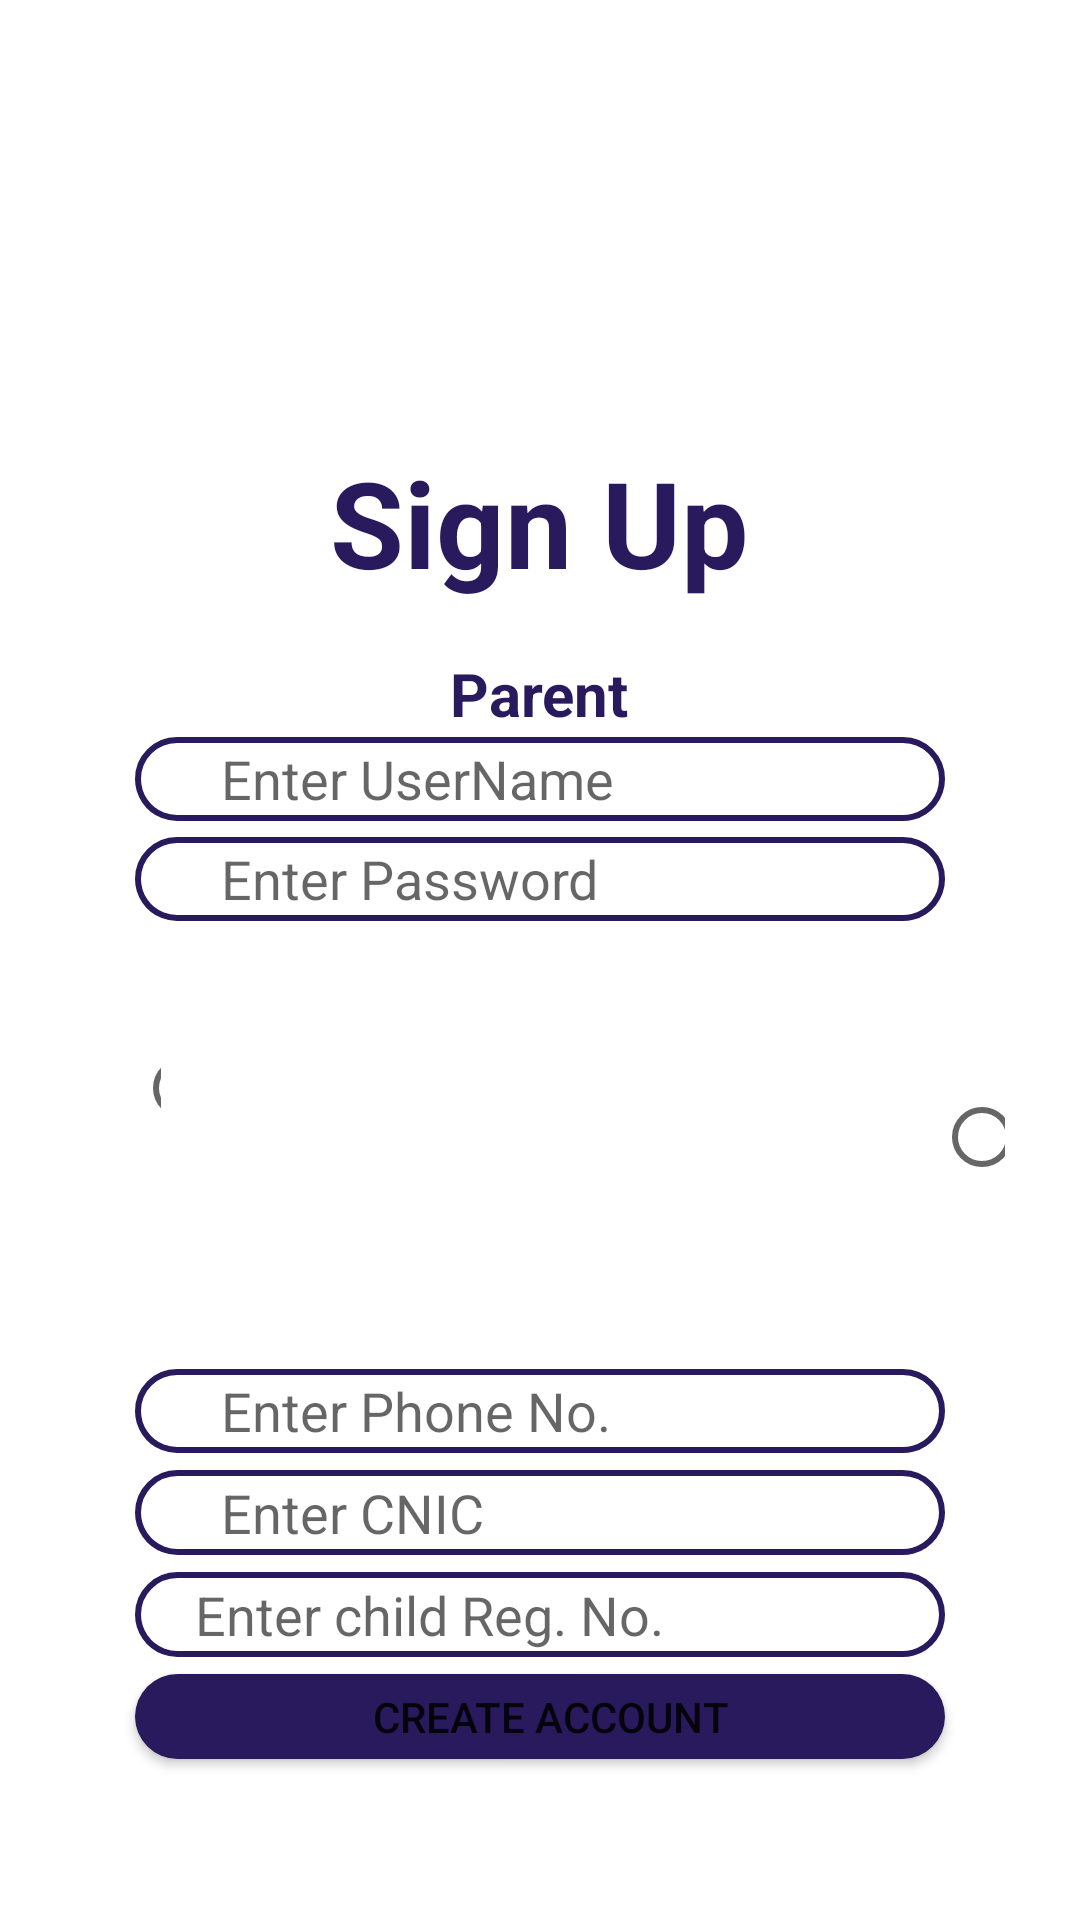

Produce the Android XML layout that renders to this screen, including the resource entries it uses.
<!-- AndroidManifest.xml: application theme Theme.OTSA1 -->
<!-- res/layout/activity_parent__sign_up.xml -->
<?xml version="1.0" encoding="utf-8"?>
<LinearLayout xmlns:android="http://schemas.android.com/apk/res/android"
    xmlns:tools="http://schemas.android.com/tools"
    android:layout_width="match_parent"
    android:layout_height="match_parent"
    android:orientation="vertical"
    android:padding="25dp"
    android:weightSum="7.5"
    tools:context=".Parent_SignUp">

    <View
        android:layout_width="0sp"
        android:layout_height="0sp"
        android:layout_weight=".10" />

    <ImageView
        android:layout_width="150dp"
        android:layout_height="0sp"
        android:layout_gravity="center"
        android:layout_weight="2"
        android:background="@drawable/logo6"
        android:contentDescription="@string/login" />
    <View
        android:layout_width="0sp"
        android:layout_height="0sp"
        android:layout_weight=".10" />
    <TextView
        android:layout_width="wrap_content"
        android:layout_height="37dp"
        android:layout_gravity="center"
        android:layout_weight="0.5"
        android:text="@string/signup"
        android:textColor="@color/blue"
        android:textSize="40sp"
        android:textStyle="bold"
        android:visibility="visible" />
    <View
        android:layout_width="0sp"
        android:layout_height="0sp"
        android:layout_weight=".10" />
    <TextView
        android:layout_width="wrap_content"
        android:layout_height="0sp"
        android:layout_gravity="center"
        android:layout_weight="0.5"
        android:text="@string/Par2"
        android:textColor="@color/blue"
        android:textSize="20sp"
        android:textStyle="bold"
        android:visibility="visible" />

    <EditText
        android:id="@+id/parUsName"
        android:layout_width="match_parent"
        android:layout_height="0sp"
        android:paddingLeft="20dp"
        android:layout_gravity="center"
        android:layout_marginLeft="20sp"
        android:layout_marginRight="20sp"
        android:layout_weight="0.5"
        android:hint="@string/EnUsername"
        android:background="@drawable/roundtextfield"
        android:importantForAutofill="no"
        android:inputType="text" />

    <View
        android:layout_width="0sp"
        android:layout_height="0sp"
        android:layout_weight=".10" />

    <EditText
        android:id="@+id/parPass"
        android:layout_width="match_parent"
        android:layout_height="0sp"
        android:paddingLeft="20dp"
        android:layout_gravity="center"
        android:layout_marginLeft="20sp"
        android:layout_marginRight="20sp"
        android:layout_weight="0.5"
        android:hint="@string/EnPassword"
        android:background="@drawable/roundtextfield"
        android:inputType="textPassword"
        android:autofillHints="" />

    <View
        android:layout_width="0sp"
        android:layout_height="0sp"
        android:layout_weight=".10" />
    <LinearLayout
        android:layout_width="wrap_content"
        android:layout_height="wrap_content"
        android:layout_marginStart="20dp"
        android:orientation="horizontal"
        android:weightSum="1">

            <RadioButton android:id="@+id/selectPar"
                android:layout_width="wrap_content"
                android:layout_height="wrap_content"
                android:layout_gravity="start"
                android:layout_weight="0.4"
                android:text="@string/Par2" />
        <View
            android:layout_width="0sp"
            android:layout_height="0sp"
            android:layout_weight="0.2" />

            <RadioButton android:id="@+id/selectGuard"
            android:layout_width="match_parent"
            android:layout_height="wrap_content"
                android:layout_weight="0.4"
            android:text="@string/guard" />

    </LinearLayout>
    <View
        android:layout_width="0sp"
        android:layout_height="0sp"
        android:layout_weight=".10" />

    <View
        android:layout_width="0sp"
        android:layout_height="0sp"
        android:layout_weight=".10" />
    <EditText
        android:id="@+id/parPhnNo"
        android:layout_width="match_parent"
        android:layout_height="0sp"
        android:paddingLeft="20dp"
        android:layout_gravity="center"
        android:layout_marginLeft="20sp"
        android:layout_marginRight="20sp"
        android:layout_weight="0.5"
        android:hint="@string/EnPhone"
        android:background="@drawable/roundtextfield"
        android:inputType="text"
        android:autofillHints="" />
    <View
        android:layout_width="0sp"
        android:layout_height="0sp"
        android:layout_weight=".10" />

    <EditText
        android:id="@+id/parCnic"
        android:layout_width="match_parent"
        android:layout_height="0sp"
        android:layout_gravity="center"
        android:paddingLeft="20dp"
        android:layout_marginLeft="20sp"
        android:layout_marginRight="20sp"
        android:layout_weight="0.5"
        android:hint="@string/EnCnic"
        android:background="@drawable/roundtextfield"
        android:inputType="text"
        android:autofillHints="" />

    <View
        android:layout_width="0sp"
        android:layout_height="0sp"
        android:layout_weight=".10" />

    <EditText
        android:id="@+id/parChildReg"
        android:layout_width="match_parent"
        android:layout_height="0sp"
        android:paddingLeft="20dp"
        android:layout_gravity="center"
        android:layout_marginLeft="20sp"
        android:layout_marginRight="20sp"
        android:layout_weight="0.5"
        android:hint="@string/ChildReg"
        android:background="@drawable/roundtextfield"
        android:inputType="text"
        android:autofillHints="" />
    <View
        android:layout_width="0sp"
        android:layout_height="0sp"
        android:layout_weight=".10" />
    <Button
        android:id="@+id/parSignBtn"
        android:layout_width="match_parent"
        android:layout_height="0dp"
        android:layout_gravity="center"
        android:layout_marginLeft="20sp"
        android:layout_marginRight="20sp"
        android:layout_weight="0.5"
        android:background="@drawable/rounded_btn"
        android:text="@string/createAcc" />


</LinearLayout>
<!-- resources referenced by this layout -->
<resources>
  <color name="blue">#281A5D</color>
  <!-- drawable rounded_btn (drawable) -->
  <?xml version="1.0" encoding="utf-8"?>
  <shape xmlns:android="http://schemas.android.com/apk/res/android"
      android:shape="rectangle">
      <solid android:color="@color/blue"/>
      <corners android:radius="130dp"/>
  </shape>
  <!-- drawable roundtextfield (drawable) -->
  <?xml version="1.0" encoding="utf-8"?>
  <shape xmlns:android="http://schemas.android.com/apk/res/android"
      android:shape="rectangle">
      <stroke
          android:width="2dp"
          android:color="@color/blue"
          android:dashWidth="50dp"/>
      <corners android:radius="130dp"/>
  
  
  </shape>
  <string name="ChildReg">Enter child Reg. No.</string>
  <string name="EnCnic">  Enter CNIC</string>
  <string name="EnPassword">  Enter Password</string>
  <string name="EnPhone">  Enter Phone No.</string>
  <string name="EnUsername">  Enter UserName</string>
  <string name="Par2">Parent</string>
  <string name="createAcc">  Create Account</string>
  <string name="guard">Guardian</string>
  <string name="login">Log In</string>
  <string name="signup">Sign Up</string>
  <style name="Theme.OTSA1" parent="Theme.MaterialComponents.DayNight.NoActionBar">
          
          <item name="colorPrimary">@color/purple_500</item>
          <item name="colorPrimaryVariant">@color/purple_700</item>
          <item name="colorOnPrimary">@color/white</item>
          
          <item name="colorSecondary">@color/teal_200</item>
          <item name="colorSecondaryVariant">@color/teal_700</item>
          <item name="colorOnSecondary">@color/black</item>
          
          <item name="android:statusBarColor" tools:targetApi="l">?attr/colorPrimaryVariant</item>
          
      </style>
  <color name="purple_500">#281A5D</color>
  <color name="purple_700">#281A5D</color>
  <color name="white">#FFFFFFFF</color>
  <color name="teal_200">#281A5D</color>
  <color name="teal_700">#FF018786</color>
  <color name="black">#FF000000</color>
</resources>
